Run: headless pygame with SDL's dummy video driver; simulated clock (each Clock.tick advances the game by its frame time, no real sleeping); random seed 0; keys injected as events and as key.get_pressed() state; no mouse input.
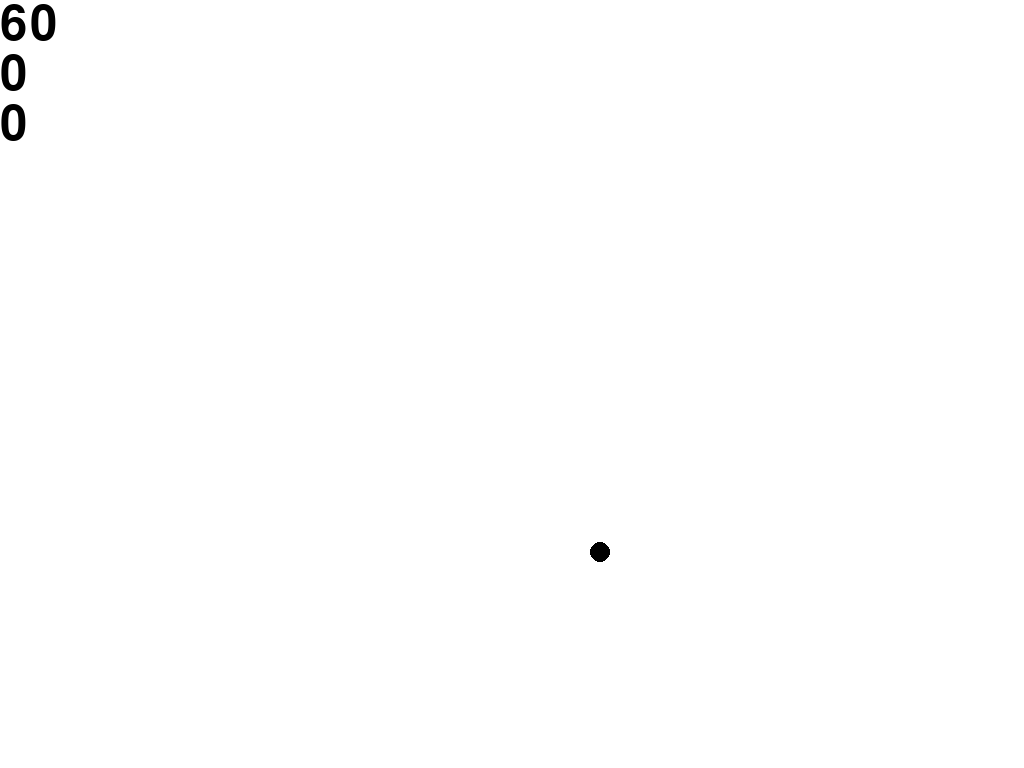
Frame 1 of 4 · flips 1–60 · no input
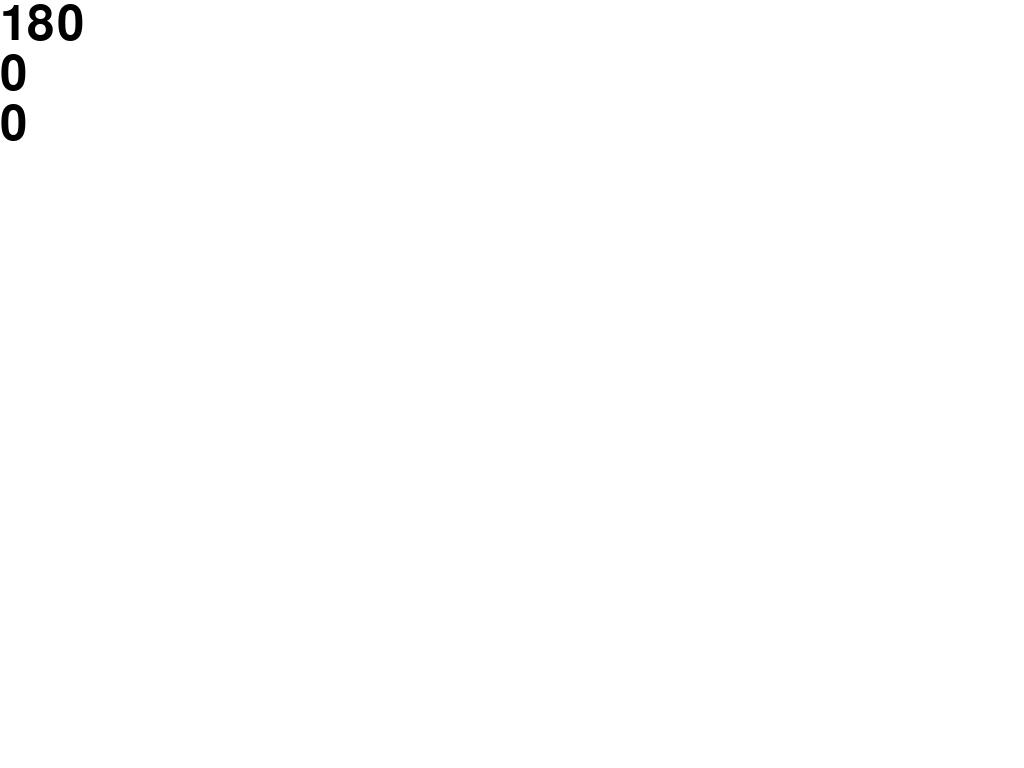
Frame 2 of 4 · flips 61–180 · tapped SPACE, RETURN · held RIGHT (→), D
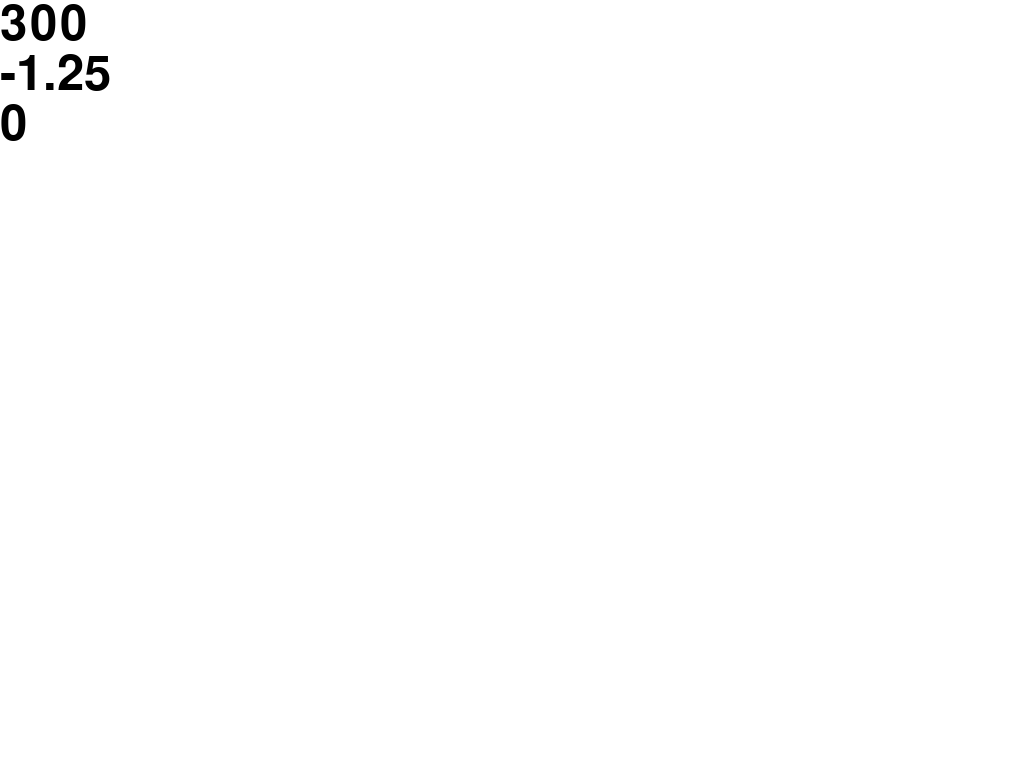
Frame 3 of 4 · flips 181–300 · held DOWN (↓), S
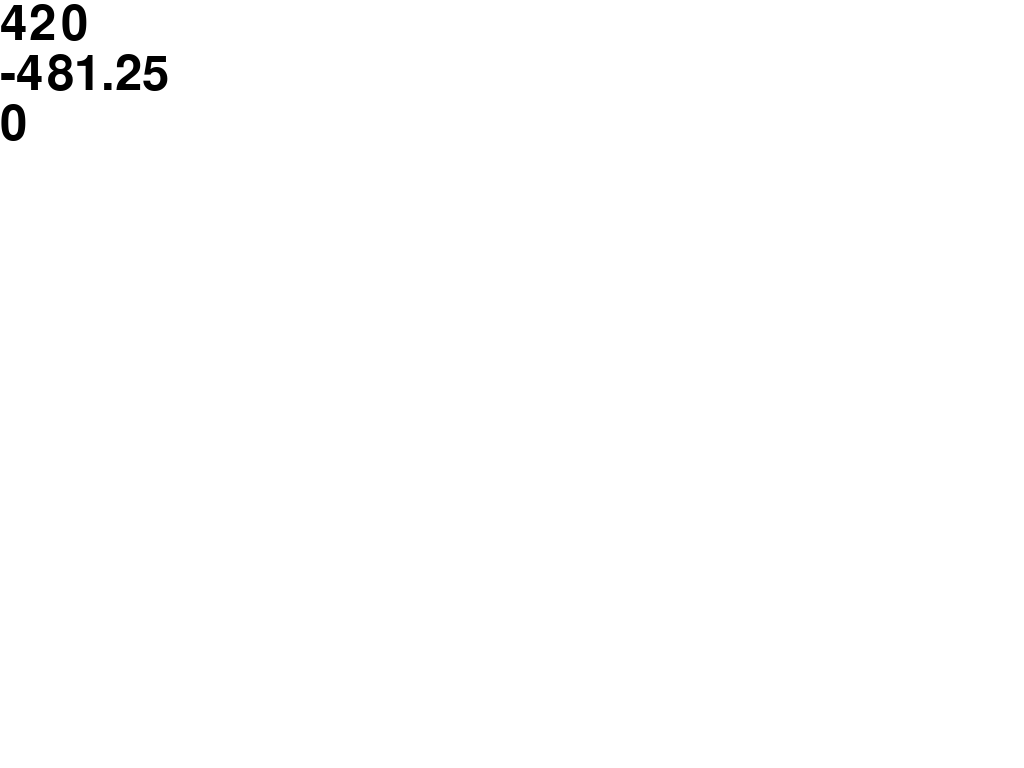
Frame 4 of 4 · flips 301–420 · held LEFT (←), A, UP (↑), W

The pygame program that drew these frames:

import pygame
import sys
import time
from pygame.locals import *

# Pygame 초기화

pygame.init()
sysfont = pygame.font.SysFont(None, 72)

# 화면 설정
(screen_width, screen_height) = (1200, 600)
screen = pygame.display.set_mode((screen_width, screen_height),
                                 FULLSCREEN
                                 )

#제목
pygame.display.set_caption("중력")

# 색상 정의 (RGB)
white = (255, 255, 255)
black = (  0,   0,   0)

#공의 최초 좌표
ball_x =  screen_width / 2
ball_y = 20

#공의 크기
ball_size  = 10

#변수
ball_upspeed = 0
ball_speed = 0
ball_t = 0
ball_g = 0


#틱 속도
clock = pygame.time.Clock()

#중력

    
# 메인 루프
running = True
while running:
    for event in pygame.event.get():
        if event.type == pygame.QUIT :
            running = False

    if ball_x < 0 and ball_speed:
        ball_speed*= -1

    keys = pygame.key.get_pressed()
    
    if keys[K_LEFT]:
        ball_speed = -30

    if keys[K_RIGHT]:
        ball_speed =  30

    if keys[K_UP]:
        ball_upspeed -=5

    if keys[K_DOWN]:
        ball_upspeed +=5
    
    if keys[K_q]:
        running = False



    #y좌표
    if ball_y + 50 > screen_height  :
        if ball_upspeed < 0 :
            ball_upspeed += 1
            ball_y += ball_upspeed
        else :
            ball_upspeed *= -1/3
            if -1 <ball_upspeed <1 :
                ball_upspeed = 0
       
    else :
        ball_upspeed += 1
        ball_y += ball_upspeed




    #x좌표
    if ball_speed > 0:
        ball_speed += -1

    elif ball_speed < 0:
        ball_speed += 1
        
    ball_x += ball_speed
    

    if ball_x <= 30 and ball_speed < 0:
        ball_speed *= -1
        
    if ball_x > screen_width - 10 and ball_speed > 0 :
        ball_speed*= -1


    if ball_x < 0 :
        ball_speed = 0
        ball_x += 10
    if ball_x > screen_width :
        ball_speed = 0
        ball_x -= 10
        

    # 화면 배경색 설정
    screen.fill(white)
    pygame.draw.circle(screen, black, [ball_x, ball_y], ball_size, 0)
    ball_t += 1
        
    timetext = str(ball_t).encode('utf-8')
    speedtext = str(ball_upspeed).encode('utf-8')
    x_speedtext = str(ball_speed).encode('utf-8')
        
    Time_txt = sysfont.render(timetext,True,black)#시간
    Speed_txt = sysfont.render(speedtext,True,black)#중력
    X_Speed_txt = sysfont.render(x_speedtext,True,black)#중력

    screen.blit(Time_txt, (0,0))    
    screen.blit(Speed_txt, (0,50))
    screen.blit(X_Speed_txt, (0,100))

    # 화면 업데이트
    pygame.display.flip()
    clock.tick(60)
    
time.sleep(3)# Pygame 종료
pygame.quit()
sys.exit()
